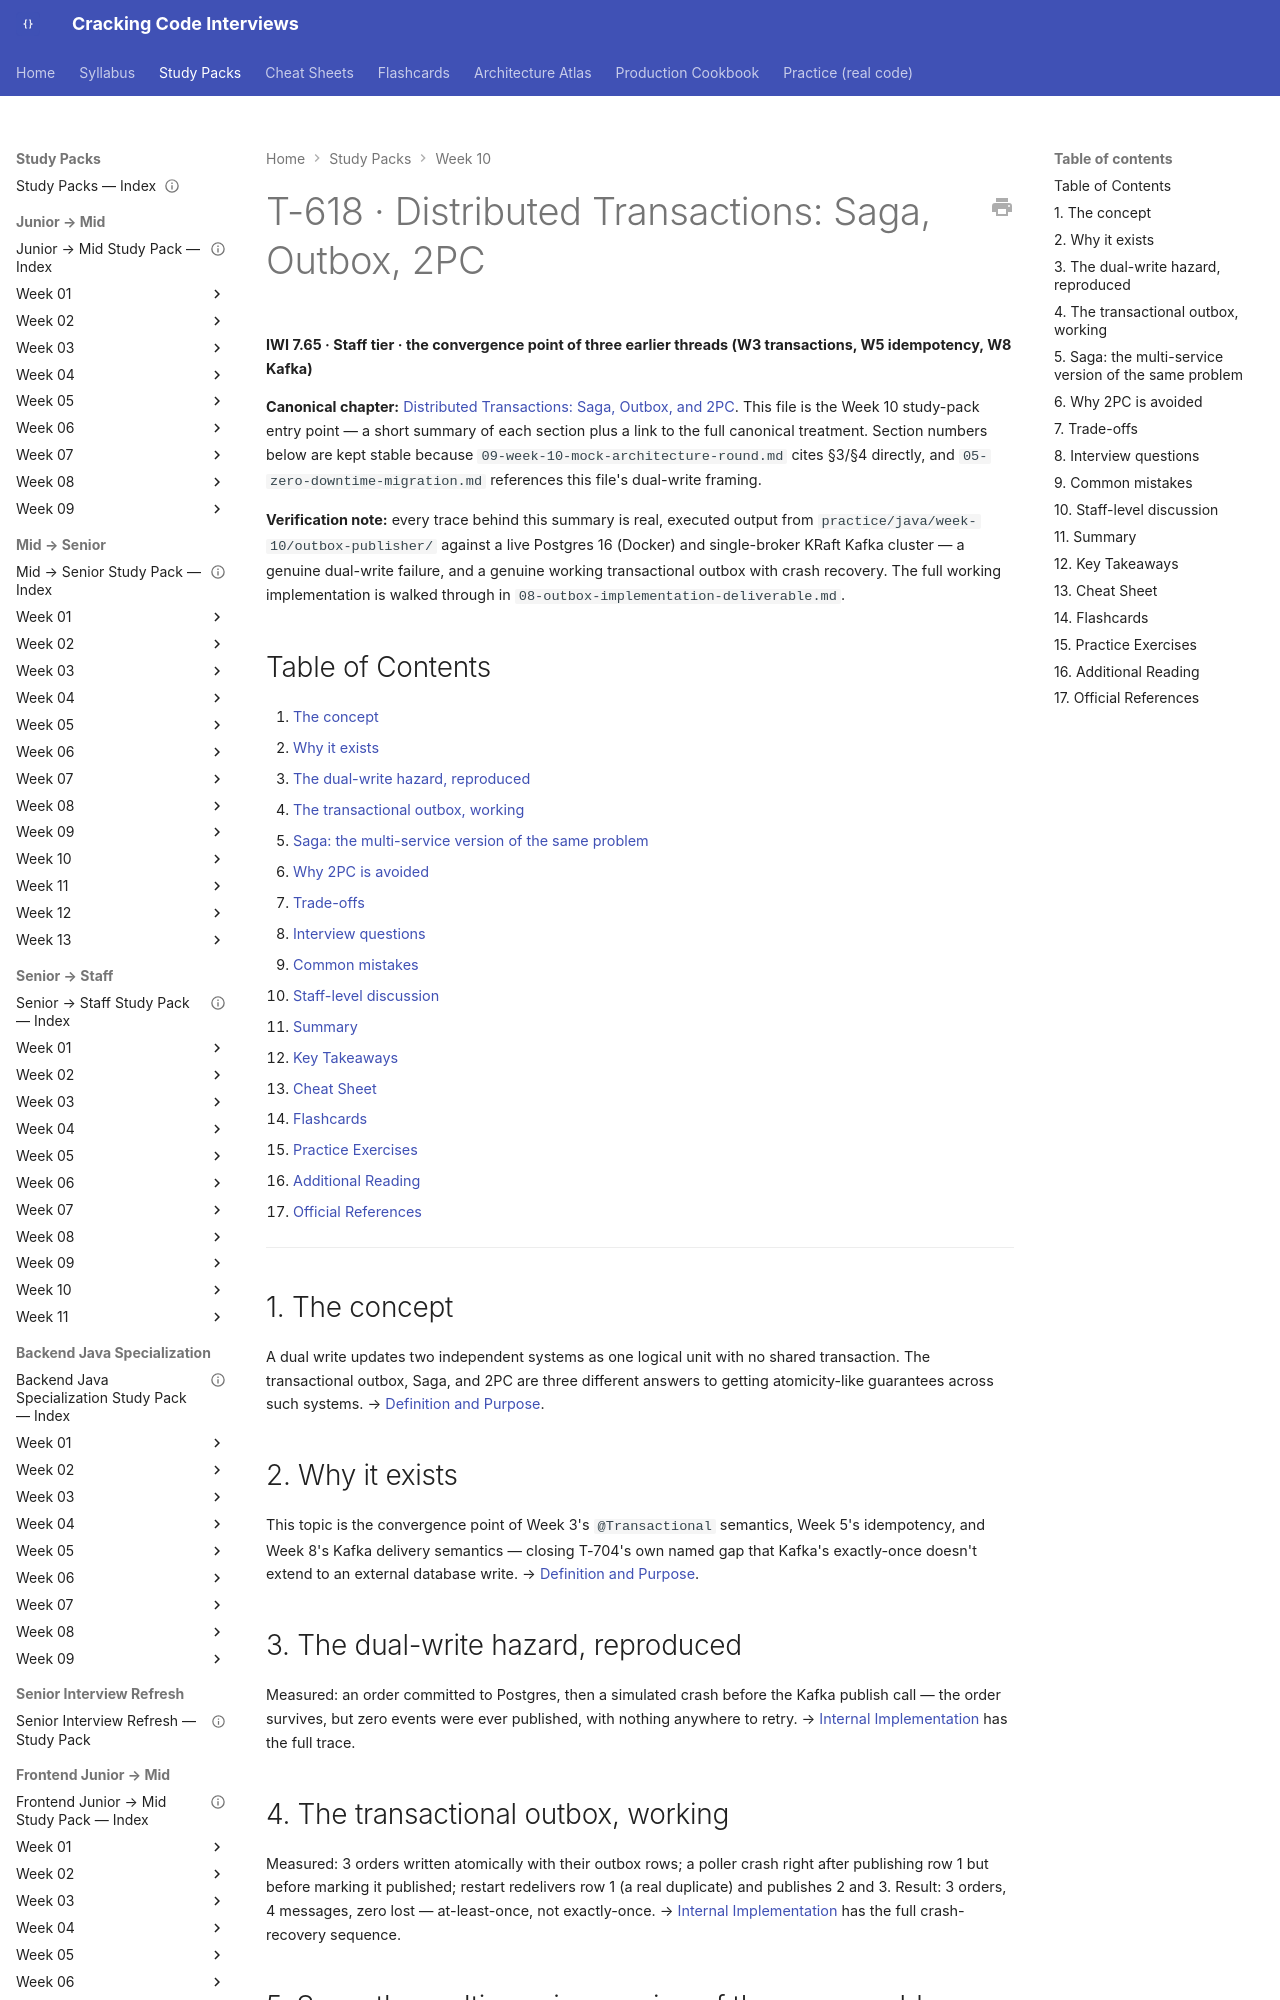

repository: JuanMelendres/cracking-code-interviews · page: study-packs/week-10/01-saga-outbox-and-distributed-transactions/index.html · generator: mkdocs

---
title: "T-618 · Distributed Transactions: Saga, Outbox, 2PC"
topic_id: T-618
domain: DistributedData
tier: Staff
iwi: 7.65
prerequisites: [T-504, T-505, T-809, T-704]
unlocks: []
week: 10
last_reviewed: 2026-07-30
canonical: ../../syllabus/10-distributed-systems/distributed-transactions-saga-and-outbox.md
---

# T-618 · Distributed Transactions: Saga, Outbox, 2PC

**IWI 7.65 · Staff tier · the convergence point of three earlier threads (W3 transactions, W5 idempotency, W8 Kafka)**

**Canonical chapter:** [Distributed Transactions: Saga, Outbox, and 2PC](../../syllabus/10-distributed-systems/distributed-transactions-saga-and-outbox.md). This file is the Week 10 study-pack entry point — a short summary of each section plus a link to the full canonical treatment. Section numbers below are kept stable because `09-week-10-mock-architecture-round.md` cites §3/§4 directly, and `05-zero-downtime-migration.md` references this file's dual-write framing.

**Verification note:** every trace behind this summary is real, executed output from `practice/java/week-10/outbox-publisher/` against a live Postgres 16 (Docker) and single-broker KRaft Kafka cluster — a genuine dual-write failure, and a genuine working transactional outbox with crash recovery. The full working implementation is walked through in `08-outbox-implementation-deliverable.md`.

## Table of Contents

1. [The concept](#1-the-concept)
2. [Why it exists](#2-why-it-exists)
3. [The dual-write hazard, reproduced](#3-the-dual-write-hazard-reproduced)
4. [The transactional outbox, working](#4-the-transactional-outbox-working)
5. [Saga: the multi-service version of the same problem](#5-saga-the-multi-service-version-of-the-same-problem)
6. [Why 2PC is avoided](#6-why-2pc-is-avoided)
7. [Trade-offs](#7-trade-offs)
8. [Interview questions](#8-interview-questions)
9. [Common mistakes](#9-common-mistakes)
10. [Staff-level discussion](#10-staff-level-discussion)
11. [Summary](#11-summary)
12. [Key Takeaways](#12-key-takeaways)
13. [Cheat Sheet](#13-cheat-sheet)
14. [Flashcards](#14-flashcards)
15. [Practice Exercises](#15-practice-exercises)
16. [Additional Reading](#16-additional-reading)
17. [Official References](#17-official-references)

---

## 1. The concept

A dual write updates two independent systems as one logical unit with no shared transaction. The transactional outbox, Saga, and 2PC are three different answers to getting atomicity-like guarantees across such systems. → [Definition and Purpose](../../syllabus/10-distributed-systems/distributed-transactions-saga-and-outbox.md#definition-and-purpose).

## 2. Why it exists

This topic is the convergence point of Week 3's `@Transactional` semantics, Week 5's idempotency, and Week 8's Kafka delivery semantics — closing T-704's own named gap that Kafka's exactly-once doesn't extend to an external database write. → [Definition and Purpose](../../syllabus/10-distributed-systems/distributed-transactions-saga-and-outbox.md#definition-and-purpose).
